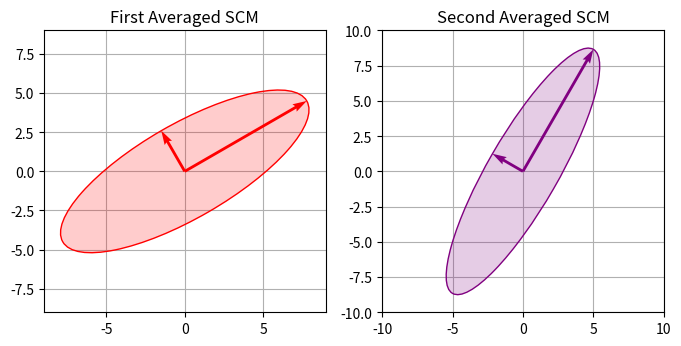
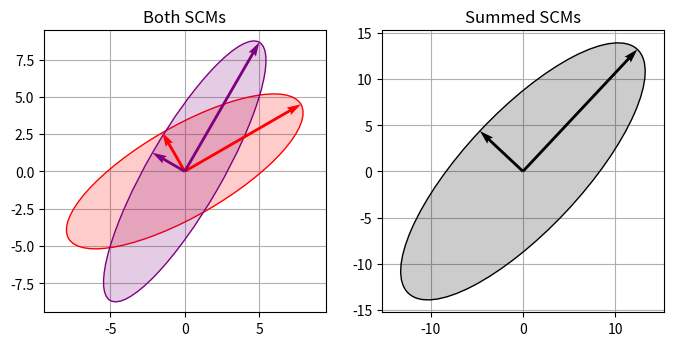
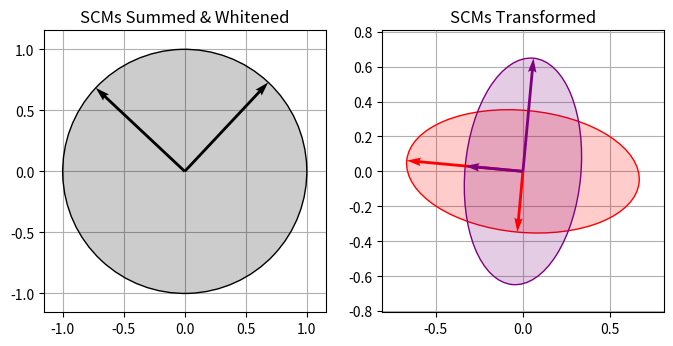

Here is the Python script that generated these plots, in order:
"""
Generate plots demonstrating CSP.

References
----------
.. [1] https://numpy.org/doc/stable/reference/random/index.html
.. [2] https://matplotlib.org/stable/gallery/units/ellipse_with_units.html
"""

import numpy as np
import matplotlib.pyplot as plt
from matplotlib.colors import to_rgba
from matplotlib.patches import Ellipse


class CSP:
    def __init__(self):
        # Define random seed
        self.rng = np.random.default_rng(1)

        # Define mean
        self.mean = np.zeros(2)

        # Define first sample covariance matrix
        self.eigvecs1 = np.array(
            [
                [np.cos(np.pi / 6), np.cos(2 * np.pi / 3)],
                [np.sin(np.pi / 6), np.sin(2 * np.pi / 3)],
            ]
        )
        self.eigvals1 = np.diag([9.0, 3.0])
        self.cov1 = self.eigvecs1 @ self.eigvals1 @ self.eigvecs1.T
        self.cov1_whitening = self.eigvecs1 @ np.diag(1.0 / np.sqrt(np.diag(self.eigvals1))) @ self.eigvecs1.T
        self.cov1_whitened = self.cov1_whitening @ self.cov1 @ self.cov1_whitening.T
        self.eigvals1_whitened = np.diag(np.linalg.eigvals(self.cov1_whitened))

        # Define second sample covariance matrix
        self.eigvecs2 = np.array(
            [
                [np.cos(np.pi / 3), np.cos(5 * np.pi / 6)],
                [np.sin(np.pi / 3), np.sin(5 * np.pi / 6)],
            ]
        )
        self.eigvals2 = np.diag([10.0, 2.5])
        self.cov2 = self.eigvecs2 @ self.eigvals2 @ self.eigvecs2.T
        self.cov2_whitening = self.eigvecs2 @ np.diag(1.0 / np.sqrt(np.diag(self.eigvals2))) @ self.eigvecs2.T
        self.cov2_whitened = self.cov2_whitening @ self.cov2 @ self.cov2_whitening.T
        self.eigvals2_whitened = np.diag(np.linalg.eigvals(self.cov2_whitened))

        # Define SCMS summed
        self.cov_summed = self.cov1 + self.cov2
        eigvals_summed, self.eigvecs_summed = np.linalg.eigh(self.cov_summed)
        self.eigvals_summed = np.diag(eigvals_summed)
        self.cov_summed_whitening = self.eigvecs_summed @ np.diag(1.0 / np.sqrt(np.diag(self.eigvals_summed))) @ self.eigvecs_summed.T
        self.cov_summed_whitened = self.cov_summed_whitening @ self.cov_summed @ self.cov_summed_whitening.T
        self.eigvals_summed_whitened = np.diag(np.linalg.eigvals(self.cov_summed_whitened))

        # Define SCMs transformed
        self.cov1_transformed = self.cov_summed_whitening @ self.cov1 @ self.cov_summed_whitening.T
        eigvals1_transformed, self.eigvecs1_transformed = np.linalg.eigh(self.cov1_transformed)
        self.eigvals1_transformed = np.diag(eigvals1_transformed)
        self.cov2_transformed = self.cov_summed_whitening @ self.cov2 @ self.cov_summed_whitening.T
        eigvals2_transformed, self.eigvecs2_transformed = np.linalg.eigh(self.cov2_transformed)
        self.eigvals2_transformed = np.diag(eigvals2_transformed)

    def __call__(self):
        self.plot_scms()
        self.plot_scms_summed()
        self.plot_scms_transformed()

    def _plot_scm(self, ax, eigvals, eigvecs, edgecolor):
        # Build SCM ellipse
        width, height = 2 * np.diag(eigvals)
        theta = np.degrees(np.arctan(eigvecs[1, 0] / eigvecs[0, 0]))
        ellipse = Ellipse(
            self.mean,
            width=width,
            height=height,
            angle=theta,
            edgecolor=edgecolor,
            facecolor=to_rgba(edgecolor, alpha=0.2),
            zorder=2,
        )

        # Plot SCM ellipse
        ax.add_patch(ellipse)
        ax.autoscale_view()
        ax.grid(True)
        self._center_axes(ax)

        # Plot eignenvectors with eigenvalues as magnitudes
        x0, y0 = self.mean
        u1, v1 = eigvecs[:, 0] * eigvals[0, 0]
        u2, v2 = eigvecs[:, 1] * eigvals[1, 1]
        plt.quiver(
            x0,
            y0,
            u1,
            v1,
            angles="xy",
            scale_units="xy",
            scale=1,
            width=0.01,
            color=edgecolor,
            zorder=3,
        )
        plt.quiver(
            x0,
            y0,
            u2,
            v2,
            angles="xy",
            scale_units="xy",
            scale=1,
            width=0.01,
            color=edgecolor,
            zorder=3,
        )

    def _center_axes(self, ax, padding=1.05):
        ax.set_aspect("equal", adjustable="box")
        cx, cy = self.mean
        lim = max(
            np.max(np.abs(np.array(ax.get_xlim()) - cx)),
            np.max(np.abs(np.array(ax.get_ylim()) - cy)),
        )
        lim *= padding
        ax.set_xlim(cx - lim, cx + lim)
        ax.set_ylim(cy - lim, cy + lim)
        ax.set_anchor("C")

    def plot_scms(self):
        fig = plt.figure(figsize=(8, 4))

        ax1 = fig.add_subplot(121, aspect="equal")
        self._plot_scm(ax1, self.eigvals1, self.eigvecs1, "red")
        ax1.set_title("First Averaged SCM")

        ax2 = fig.add_subplot(122, aspect="equal")
        self._plot_scm(ax2, self.eigvals2, self.eigvecs2, "purple")
        ax2.set_title("Second Averaged SCM")

        plt.savefig("scms")

    def plot_scms_summed(self):
        fig = plt.figure(figsize=(8, 4))

        ax1 = fig.add_subplot(121, aspect="equal")
        self._plot_scm(ax1, self.eigvals1, self.eigvecs1, "red")
        self._plot_scm(ax1, self.eigvals2, self.eigvecs2, "purple")
        ax1.set_title("Both SCMs")

        ax2 = fig.add_subplot(122, aspect="equal")
        self._plot_scm(ax2, self.eigvals_summed, self.eigvecs_summed, "black")
        ax2.set_title("Summed SCMs")

        plt.savefig("scms-summed")

    def plot_scms_transformed(self):
        fig = plt.figure(figsize=(8, 4))

        ax1 = fig.add_subplot(121, aspect="equal")
        self._plot_scm(ax1, self.eigvals_summed_whitened, self.eigvecs_summed, "black")
        ax1.set_title("SCMs Summed & Whitened")

        ax2 = fig.add_subplot(122, aspect="equal")
        self._plot_scm(ax2, self.eigvals1_transformed, self.eigvecs1_transformed, "red")
        self._plot_scm(ax2, self.eigvals2_transformed, self.eigvecs2_transformed, "purple")
        ax2.set_title("SCMs Transformed")

        plt.savefig("scms-transformed")


csp = CSP()()
